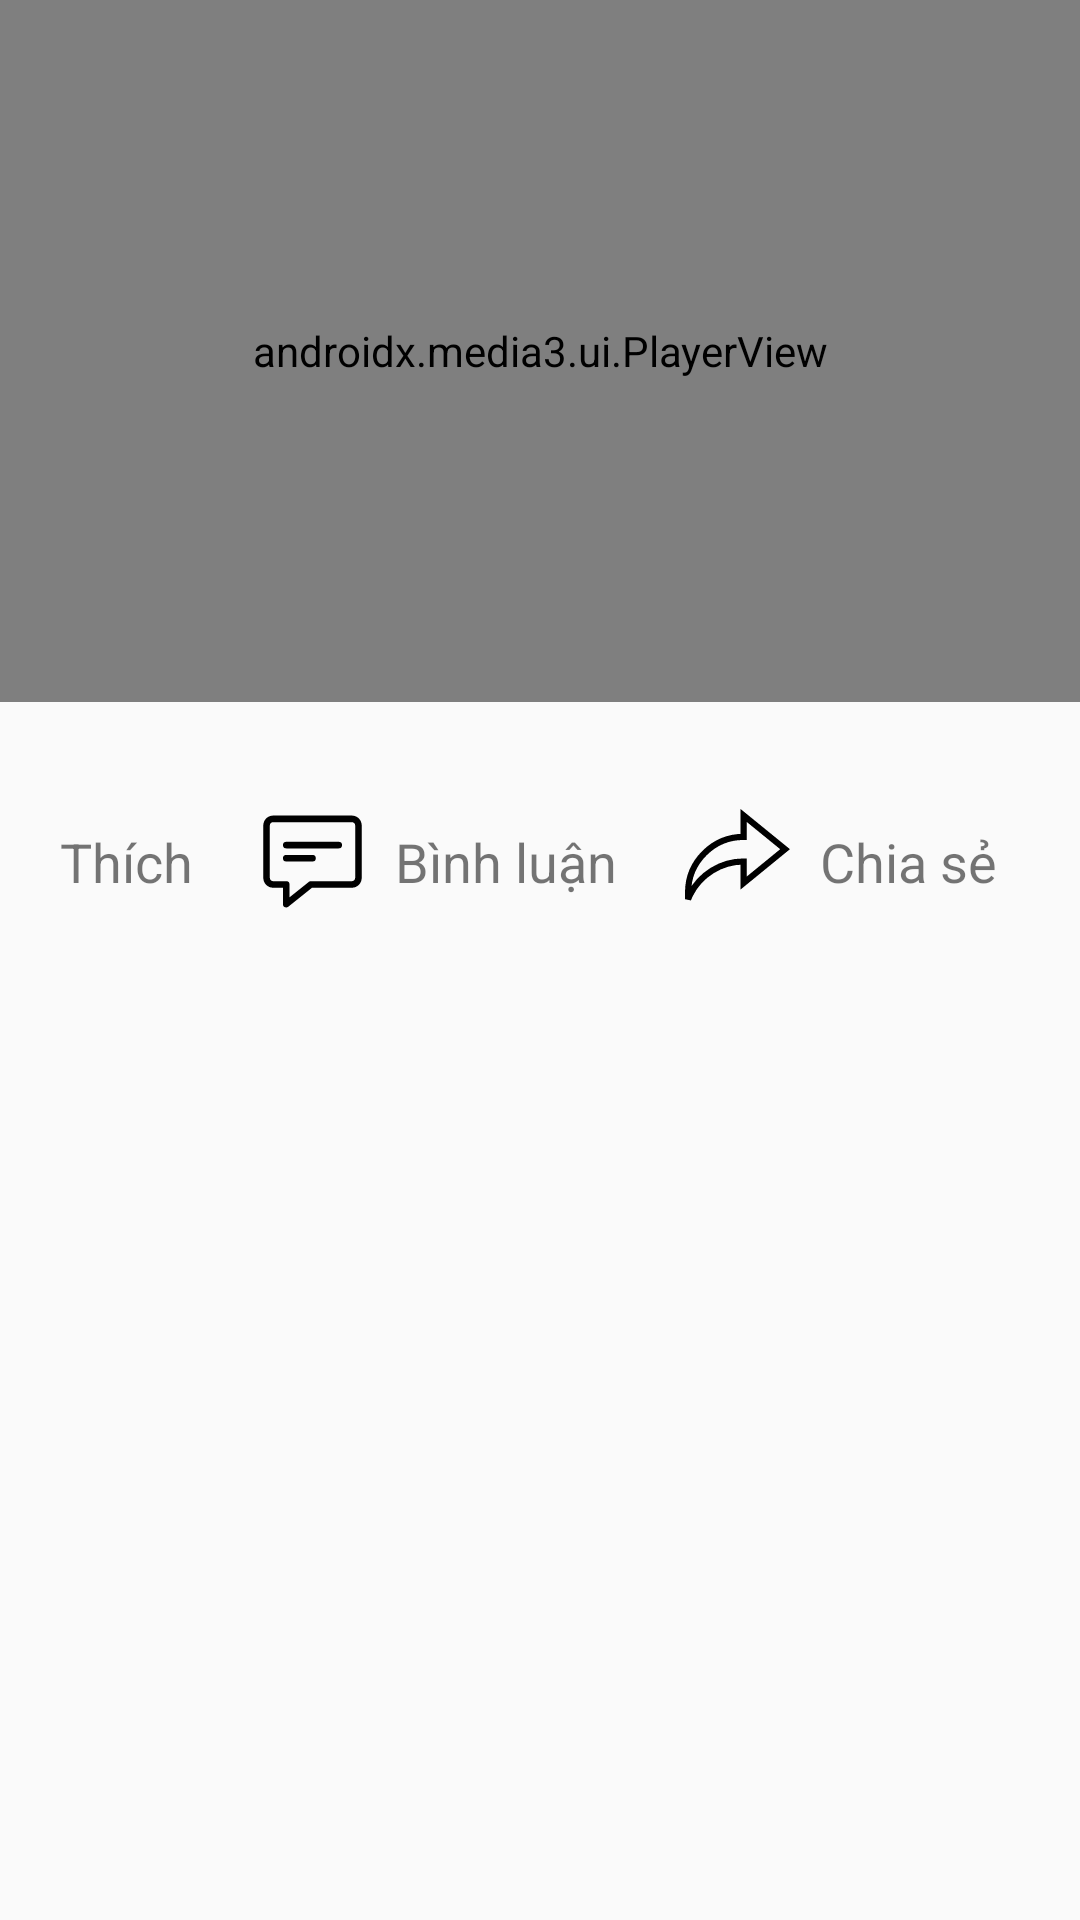

This screen was rendered from an Android layout file. Write that file and the resources it references.
<!-- AndroidManifest.xml: application theme Theme.KTMedia -->
<!-- res/layout/activity_play_video.xml -->
<?xml version="1.0" encoding="utf-8"?>
<androidx.constraintlayout.widget.ConstraintLayout xmlns:android="http://schemas.android.com/apk/res/android"
    xmlns:app="http://schemas.android.com/apk/res-auto"
    xmlns:tools="http://schemas.android.com/tools"
    android:layout_width="match_parent"
    android:layout_height="match_parent"
    tools:context=".ui.videos.play_video.PlayVideoActivity">

    <LinearLayout
        android:id="@+id/lin1_layout_pva"
        android:layout_width="match_parent"
        android:layout_height="match_parent"
        android:orientation="vertical"
        android:visibility="gone">

        <FrameLayout
            android:layout_width="match_parent"
            android:layout_height="wrap_content"
            android:layout_marginTop="10dp"
            android:orientation="horizontal">

            <ImageView
                android:id="@+id/iv_back_pva"
                android:layout_width="wrap_content"
                android:layout_height="wrap_content"
                android:layout_marginStart="10dp"
                android:src="@drawable/ic_arrow_back_40" />

            <TextView
                android:layout_width="match_parent"
                android:layout_height="wrap_content"
                android:layout_gravity="center"
                android:gravity="center_horizontal"
                android:text="@string/song_fav"
                android:textColor="@color/black"
                android:textSize="23dp"
                android:textStyle="bold" />
        </FrameLayout>

        <TextView
            android:layout_width="match_parent"
            android:layout_height="wrap_content"
            android:layout_marginTop="150dp"
            android:gravity="center"
            android:text="@string/no_video"
            android:textColor="@color/black"
            android:textSize="30dp"
            android:textStyle="bold" />
    </LinearLayout>

    <androidx.constraintlayout.widget.ConstraintLayout
        android:id="@+id/cons_layout_pva"
        android:layout_width="match_parent"
        android:layout_height="match_parent">

        <androidx.media3.ui.PlayerView
            android:id="@+id/player_view_pva"
            android:layout_width="match_parent"
            android:layout_height="234dp"
            app:controller_layout_id="@layout/custom_exo_controller"
            app:layout_constraintEnd_toEndOf="parent"
            app:layout_constraintStart_toStartOf="parent"
            app:layout_constraintTop_toTopOf="parent"
            app:use_controller="true" />

        <LinearLayout
            android:id="@+id/lin2_layout_pva"
            android:layout_width="match_parent"
            android:layout_height="wrap_content"
            android:orientation="vertical"
            app:layout_constraintTop_toBottomOf="@id/player_view_pva">

            <TextView
                android:id="@+id/tv_video_name_pva"
                android:layout_width="match_parent"
                android:layout_height="wrap_content"
                android:layout_marginStart="10dp"
                android:layout_marginEnd="10dp"
                android:textColor="@color/black"
                android:textSize="23dp"
                android:textStyle="bold" />

            <LinearLayout
                android:layout_width="match_parent"
                android:layout_height="wrap_content"
                android:layout_marginStart="10dp"
                android:layout_marginTop="5dp"
                android:layout_marginEnd="10dp"
                android:orientation="horizontal"
                android:weightSum="3">

                <LinearLayout
                    android:id="@+id/lin_layout_like_pva"
                    android:layout_width="wrap_content"
                    android:layout_height="match_parent"
                    android:layout_weight="1">

                    <ImageView
                        android:id="@+id/iv_like_pva"
                        android:layout_width="wrap_content"
                        android:layout_height="wrap_content" />

                    <TextView
                        android:layout_width="wrap_content"
                        android:layout_height="wrap_content"
                        android:layout_gravity="center_vertical"
                        android:layout_marginStart="10dp"
                        android:gravity="center"
                        android:text="@string/like"
                        android:textSize="18dp" />
                </LinearLayout>

                <LinearLayout
                    android:id="@+id/lin_layout_comment_pva"
                    android:layout_width="wrap_content"
                    android:layout_height="match_parent"
                    android:layout_marginStart="5dp"
                    android:layout_marginEnd="5dp"
                    android:layout_weight="1">

                    <ImageView
                        android:layout_width="wrap_content"
                        android:layout_height="wrap_content"
                        android:layout_gravity="center_vertical"
                        android:src="@drawable/ic_comment_35" />

                    <TextView
                        android:layout_width="wrap_content"
                        android:layout_height="wrap_content"
                        android:layout_gravity="center_vertical"
                        android:layout_marginStart="10dp"
                        android:text="@string/comment"
                        android:textSize="18dp" />
                </LinearLayout>

                <LinearLayout
                    android:id="@+id/lin_layout_share_pva"
                    android:layout_width="wrap_content"
                    android:layout_height="match_parent"
                    android:layout_weight="1">

                    <ImageView
                        android:layout_width="wrap_content"
                        android:layout_height="wrap_content"
                        android:src="@drawable/ic_share_35" />

                    <TextView
                        android:layout_width="wrap_content"
                        android:layout_height="wrap_content"
                        android:layout_gravity="center_vertical"
                        android:layout_marginStart="10dp"
                        android:gravity="center"
                        android:text="@string/share"
                        android:textSize="18dp" />
                </LinearLayout>

            </LinearLayout>
        </LinearLayout>

        <androidx.recyclerview.widget.RecyclerView
            android:id="@+id/rec_video_pva"
            android:layout_width="match_parent"
            android:layout_height="0dp"
            android:layout_marginTop="10dp"
            app:layout_constraintBottom_toBottomOf="parent"
            app:layout_constraintEnd_toEndOf="parent"
            app:layout_constraintStart_toStartOf="parent"
            app:layout_constraintTop_toBottomOf="@id/lin2_layout_pva" />
    </androidx.constraintlayout.widget.ConstraintLayout>

</androidx.constraintlayout.widget.ConstraintLayout>
<!-- res/layout/custom_exo_controller.xml (included above) -->
<?xml version="1.0" encoding="utf-8"?>
<androidx.constraintlayout.widget.ConstraintLayout xmlns:android="http://schemas.android.com/apk/res/android"
    xmlns:app="http://schemas.android.com/apk/res-auto"
    android:layout_width="match_parent"
    android:layout_height="match_parent"
    android:background="@color/cl_exo_ui">

    <ImageView
        android:id="@+id/iv_back_custom_exo"
        android:layout_width="wrap_content"
        android:layout_height="wrap_content"
        app:layout_constraintTop_toTopOf="parent"
        app:layout_constraintStart_toStartOf="parent"
        android:src="@drawable/ic_arrow_back_40_white" />

    <TextView
        android:id="@+id/tv_title_custom_exo"
        android:layout_width="wrap_content"
        android:layout_height="wrap_content"
        android:layout_marginTop="5dp"
        app:layout_constraintTop_toTopOf="parent"
        app:layout_constraintStart_toEndOf="@id/iv_back_custom_exo"
        app:layout_constraintEnd_toStartOf="@id/exo_settings"
        android:textColor="@color/white"
        android:textSize="20sp"
        android:visibility="gone" />

    <ImageView
        android:id="@+id/exo_settings"
        android:layout_width="wrap_content"
        android:layout_height="wrap_content"
        android:layout_marginTop="10dp"
        android:layout_marginEnd="10dp"
        android:src="@drawable/ic_settings_35"
        app:layout_constraintEnd_toEndOf="parent"
        app:layout_constraintTop_toTopOf="parent" />

    <LinearLayout
        android:layout_width="match_parent"
        android:layout_height="wrap_content"
        android:orientation="horizontal"
        android:weightSum="3"
        app:layout_constraintBottom_toBottomOf="parent"
        app:layout_constraintEnd_toEndOf="parent"
        app:layout_constraintStart_toStartOf="parent"
        app:layout_constraintTop_toTopOf="parent">

        <ImageView
            android:id="@+id/iv_prev_custom_exo"
            android:layout_width="match_parent"
            android:layout_height="wrap_content"
            android:layout_gravity="center_vertical"
            android:layout_weight="1"
            android:src="@drawable/ic_skip_previous_50_gray" />

        <ImageView
            android:id="@+id/iv_play_pause_custom_exo"
            android:layout_width="match_parent"
            android:layout_height="wrap_content"
            android:layout_weight="1"
            android:src="@drawable/ic_pause_circle_outline_65_white" />

        <ImageView
            android:id="@+id/iv_next_custom_exo"
            android:layout_width="match_parent"
            android:layout_height="wrap_content"
            android:layout_gravity="center_vertical"
            android:layout_weight="1"
            android:src="@drawable/ic_skip_next_50_white" />
    </LinearLayout>

    <ImageView
        android:id="@+id/iv_full_screen_custom_exo"
        android:layout_width="wrap_content"
        android:layout_height="wrap_content"
        android:layout_marginEnd="10dp"
        android:src="@drawable/ic_fullscreen_35"
        app:layout_constraintBottom_toTopOf="@id/sb_progress_custom_exo"
        app:layout_constraintEnd_toEndOf="@id/sb_progress_custom_exo" />

    <LinearLayout
        android:layout_width="wrap_content"
        android:layout_height="wrap_content"
        android:orientation="horizontal"
        android:layout_marginStart="2dp"
        app:layout_constraintBottom_toTopOf="@id/sb_progress_custom_exo"
        app:layout_constraintStart_toStartOf="@id/sb_progress_custom_exo">

        <TextView
            android:id="@id/exo_position"
            android:layout_width="wrap_content"
            android:layout_height="wrap_content"
            android:layout_marginStart="10dp"
            android:layout_marginEnd="2dp"
            android:textColor="@color/white"
            android:textSize="16sp"
            android:textStyle="bold" />

        <TextView
            android:layout_width="wrap_content"
            android:layout_height="wrap_content"
            android:text="@string/slash"
            android:textColor="@color/white"
            android:textSize="16sp"
            android:textStyle="bold" />

        <TextView
            android:id="@id/exo_duration"
            android:layout_width="wrap_content"
            android:layout_height="wrap_content"
            android:textColor="@color/white"
            android:layout_marginStart="2dp"
            android:textSize="16sp"
            android:textStyle="bold" />
    </LinearLayout>

    <SeekBar
        android:id="@+id/sb_progress_custom_exo"
        android:layout_width="match_parent"
        android:layout_height="wrap_content"
        android:layout_marginHorizontal="5dp"
        app:layout_constraintBottom_toBottomOf="parent"
        app:layout_constraintEnd_toEndOf="parent"
        app:layout_constraintStart_toStartOf="parent"
        android:progressTint="@color/geek_blue_2"
        android:thumbTint="@color/geek_blue_6"
        android:progressBackgroundTint="@color/white"/>
</androidx.constraintlayout.widget.ConstraintLayout>
<!-- resources referenced by this layout -->
<resources>
  <color name="black">#FF000000</color>
  <color name="cl_exo_ui">#35000000</color>
  <color name="geek_blue_2">#bae0ff</color>
  <color name="geek_blue_6">#2f54eb</color>
  <color name="white">#FFFFFFFF</color>
  <!-- drawable ic_comment_35 (drawable) -->
  <vector android:height="35dp" android:viewportHeight="32"
      android:viewportWidth="32" android:width="35dp" xmlns:android="http://schemas.android.com/apk/res/android">
      <path android:fillColor="#000000" android:pathData="M8,30a1.001,1.001 0,0 1,-1 -1v-5H4c-1.654,0 -3,-1.346 -3,-3V5c0,-1.654 1.346,-3 3,-3h24c1.654,0 3,1.346 3,3v16c0,1.654 -1.346,3 -3,3H15.851l-7.226,5.781A0.998,0.998 0,0 1,8 30zM4,4c-0.552,0 -1,0.449 -1,1v16c0,0.551 0.448,1 1,1h4a1,1 0,0 1,1 1v3.92l5.875,-4.701A1,1 0,0 1,15.5 22H28c0.552,0 1,-0.449 1,-1V5c0,-0.551 -0.448,-1 -1,-1z"/>
      <path android:fillColor="#000000" android:pathData="M24,12H8a1,1 0,1 1,0 -2h16a1,1 0,1 1,0 2zM16,16H8a1,1 0,1 1,0 -2h8a1,1 0,1 1,0 2z"/>
  </vector>
  <!-- drawable ic_pause_circle_outline_65_white (drawable) -->
  <vector android:height="65dp" android:tint="#FFFFFF"
      android:viewportHeight="24" android:viewportWidth="24"
      android:width="65dp" xmlns:android="http://schemas.android.com/apk/res/android">
      <path android:fillColor="@android:color/white" android:pathData="M9,16h2L11,8L9,8v8zM12,2C6.48,2 2,6.48 2,12s4.48,10 10,10 10,-4.48 10,-10S17.52,2 12,2zM12,20c-4.41,0 -8,-3.59 -8,-8s3.59,-8 8,-8 8,3.59 8,8 -3.59,8 -8,8zM13,16h2L15,8h-2v8z"/>
  </vector>
  <!-- drawable ic_share_35 (drawable) -->
  <vector android:height="35dp" android:viewportHeight="682.67"
      android:viewportWidth="682.67" android:width="35dp" xmlns:android="http://schemas.android.com/apk/res/android">
      <group>
          <clip-path android:pathData="M0,0l682.66,-0L682.66,682.67L0,682.67Z"/>
          <path android:fillColor="#00000000"
              android:pathData="M381.33,341.33c-147.09,-0 -282.88,84.44 -348.66,215.99L20,586.53l0,-43.87C20,343.84 182.51,181.33 381.33,181.33l0,-139.33L650.67,261.33 381.33,481.33Z"
              android:strokeColor="#000000" android:strokeLineCap="butt"
              android:strokeLineJoin="miter" android:strokeWidth="40"/>
      </group>
  </vector>
  <!-- drawable ic_skip_previous_50_gray (drawable) -->
  <vector android:height="50dp" android:tint="@color/gray_6"
      android:viewportHeight="24" android:viewportWidth="24"
      android:width="50dp" xmlns:android="http://schemas.android.com/apk/res/android">
      <path android:fillColor="@android:color/white" android:pathData="M6,6h2v12L6,18zM9.5,12l8.5,6L18,6z"/>
  </vector>
  <string name="comment">Bình luận</string>
  <string name="like">Thích</string>
  <string name="no_video">Không có video nào</string>
  <string name="share">Chia sẻ</string>
  <string name="slash">/</string>
  <string name="song_fav">Bài hát yêu thích</string>
  <style name="Theme.KTMedia" parent="Base.Theme.KTMedia" />
  <color name="gray_6">#bfbfbf</color>
  <style name="Base.Theme.KTMedia" parent="Theme.AppCompat.Light.NoActionBar">
          
          
      </style>
</resources>
